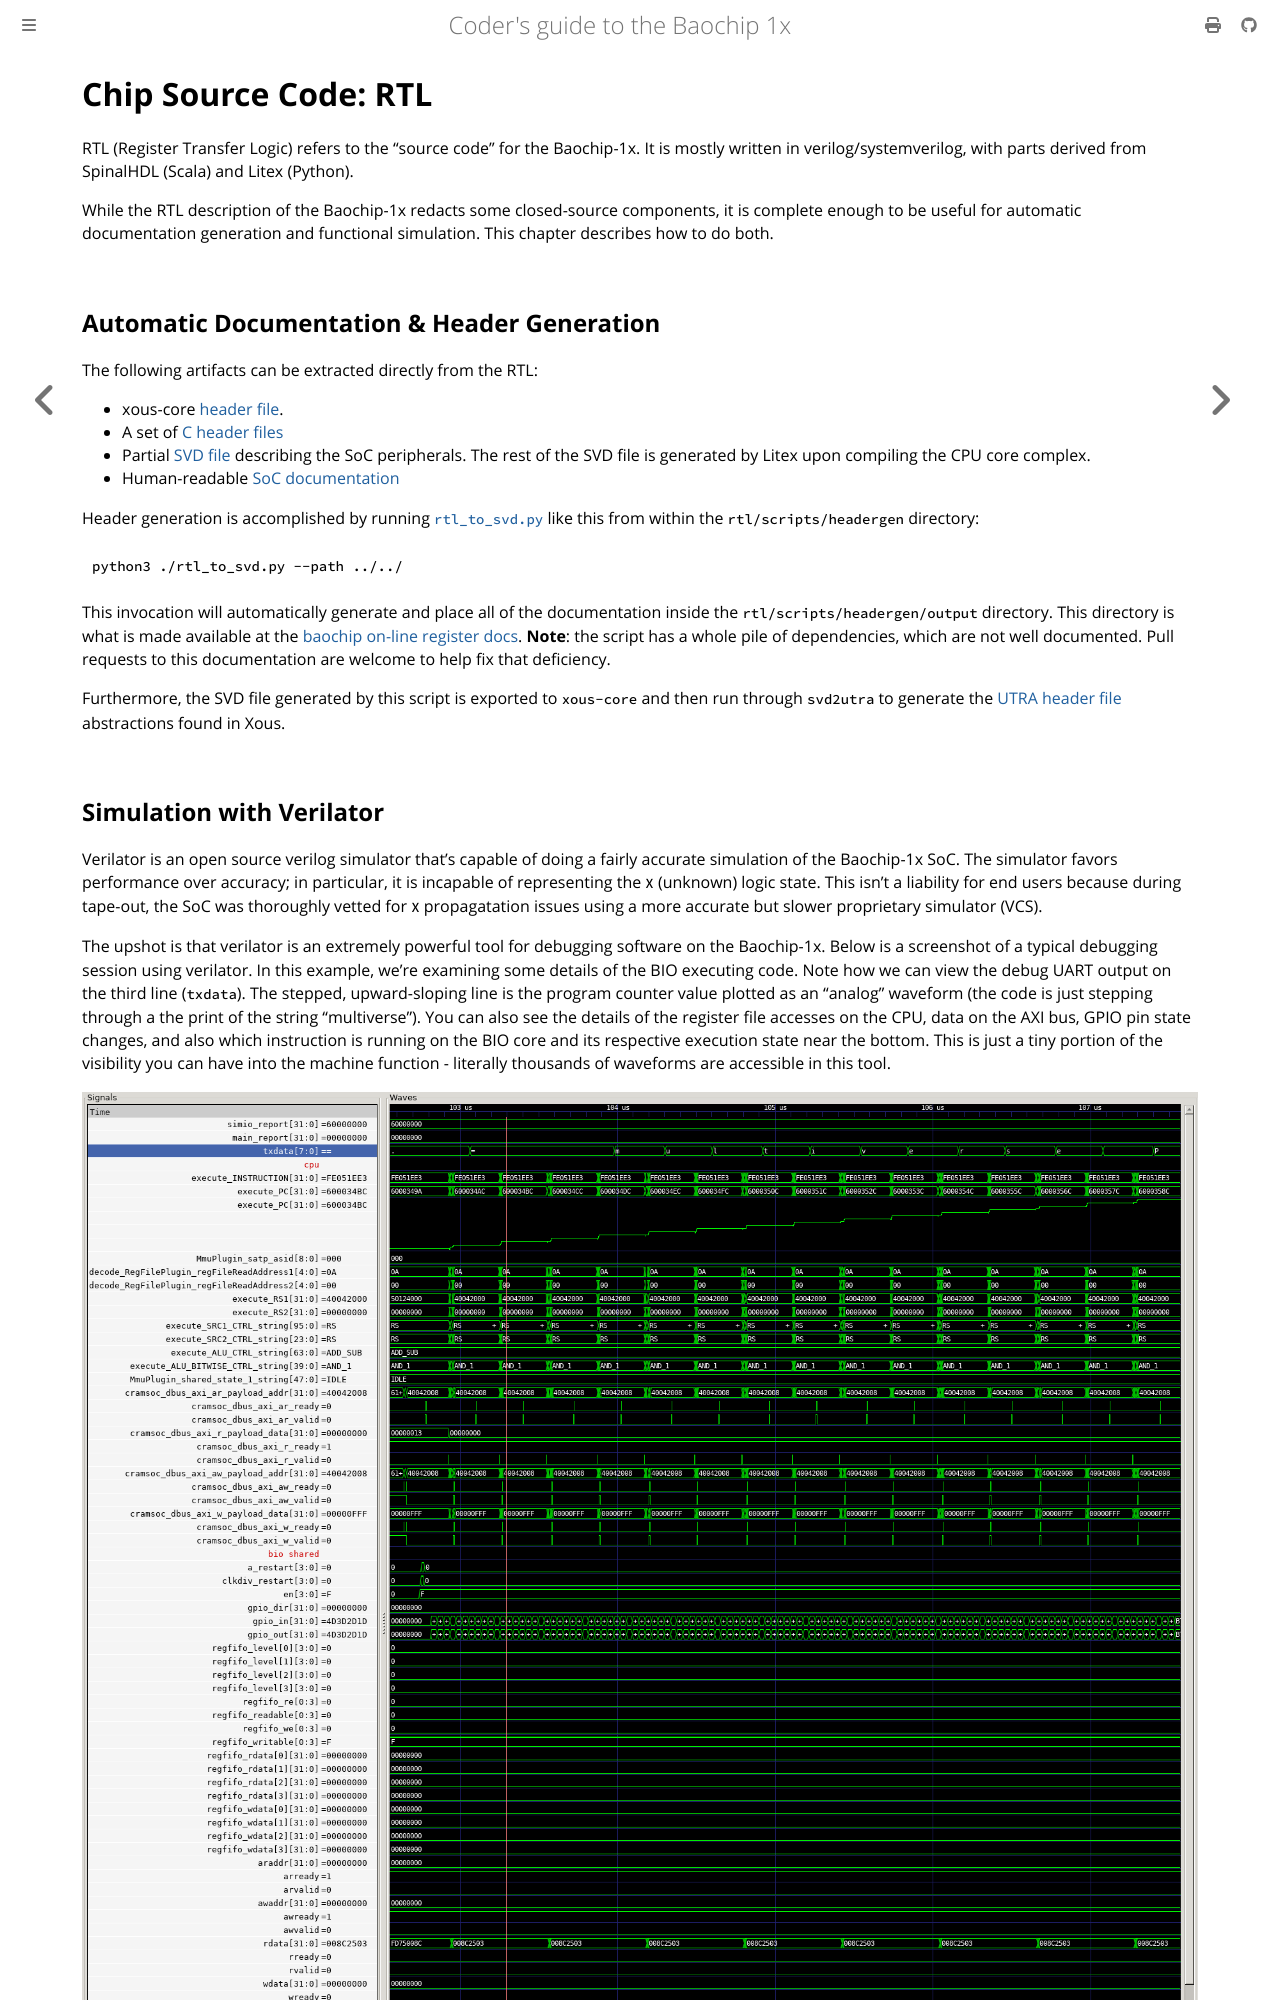

repository: baochip/baochip-1x · page: ch00-00-rtl-overview.html · generator: sphinx

# Chip Source Code: RTL

RTL (Register Transfer Logic) refers to the "source code" for the Baochip-1x. It is mostly written in verilog/systemverilog, with parts derived from SpinalHDL (Scala) and Litex (Python).

While the RTL description of the Baochip-1x redacts some closed-source components, it is complete enough to be useful for automatic documentation generation and functional simulation. This chapter describes how to do both.

## Automatic Documentation & Header Generation

The following artifacts can be extracted directly from the RTL:

- xous-core [header file](https://github.com/betrusted-io/xous-core/blob/main/utralib/src/generated/bao1x.rs).
- A set of [C header files](https://github.com/baochip/baochip-1x/blob/main/rtl/scripts/headergen/output/bao1x_peri.h)
- Partial [SVD file](https://github.com/baochip/baochip-1x/blob/main/rtl/scripts/headergen/output/bao1x_peri.svd) describing the SoC peripherals. The rest of the SVD file is generated by Litex upon compiling the CPU core complex.
- Human-readable [SoC documentation](https://ci.betrusted.io/bao1x/)

Header generation is accomplished by running [`rtl_to_svd.py`](https://github.com/baochip/baochip-1x/blob/main/rtl/scripts/headergen/rtl_to_svd.py) like this from within the `rtl/scripts/headergen` directory:

```python
python3 ./rtl_to_svd.py --path ../../
```

This invocation will automatically generate and place all of the documentation inside the `rtl/scripts/headergen/output` directory. This directory is what is made available at the [baochip on-line register docs](https://ci.betrusted.io/bao1x/). **Note**: the script has a whole pile of dependencies, which are not well documented. Pull requests to this documentation are welcome to help fix that deficiency.

Furthermore, the SVD file generated by this script is exported to `xous-core` and then run through `svd2utra` to generate the [UTRA header file](https://github.com/betrusted-io/xous-core/blob/main/utralib/src/generated/bao1x.rs) abstractions found in Xous.
